Photos from the image-classification dataset "new_flowers_data" in the GitHub repository AnnaFilipov93/ReLeaf-old. Its 7 classes are: daisy, dandelion, iris, rose, sunflower, tulip, water lilies.

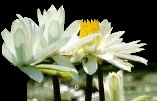
Label: water lilies

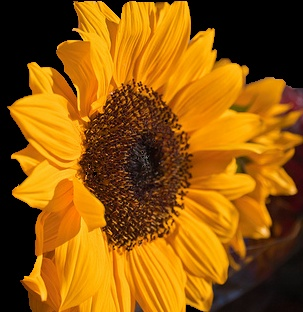
Label: sunflower

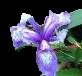
Label: iris

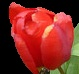
Label: tulip

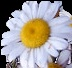
Label: daisy

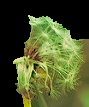
Label: dandelion
